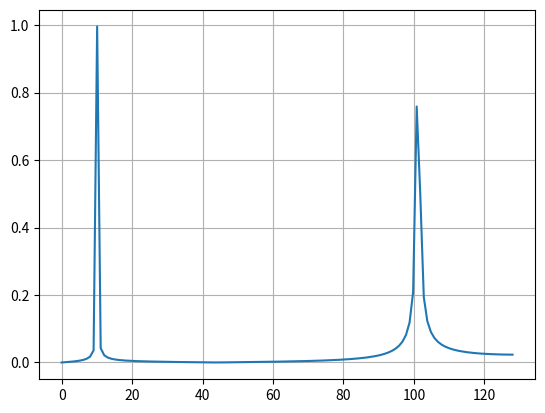

Python code for this plot:
import numpy as np
from scipy.fft import fft
import matplotlib.pyplot as plt
T = 1.0 / 256.0
# Number of sample points
N = 256
# sample spacing
x = np.linspace(0.0, N*T, N)
y = np.sin(10.0 * 2.0*np.pi*x) + np.sin(100.0 * 2.0*np.pi*x)
yf = fft(y)
xf = np.linspace(0.0, 1.0/(2.0*T), N//2)

plt.plot(xf, 2.0/N * np.abs(yf[0:N//2]))
plt.grid()
plt.show()
